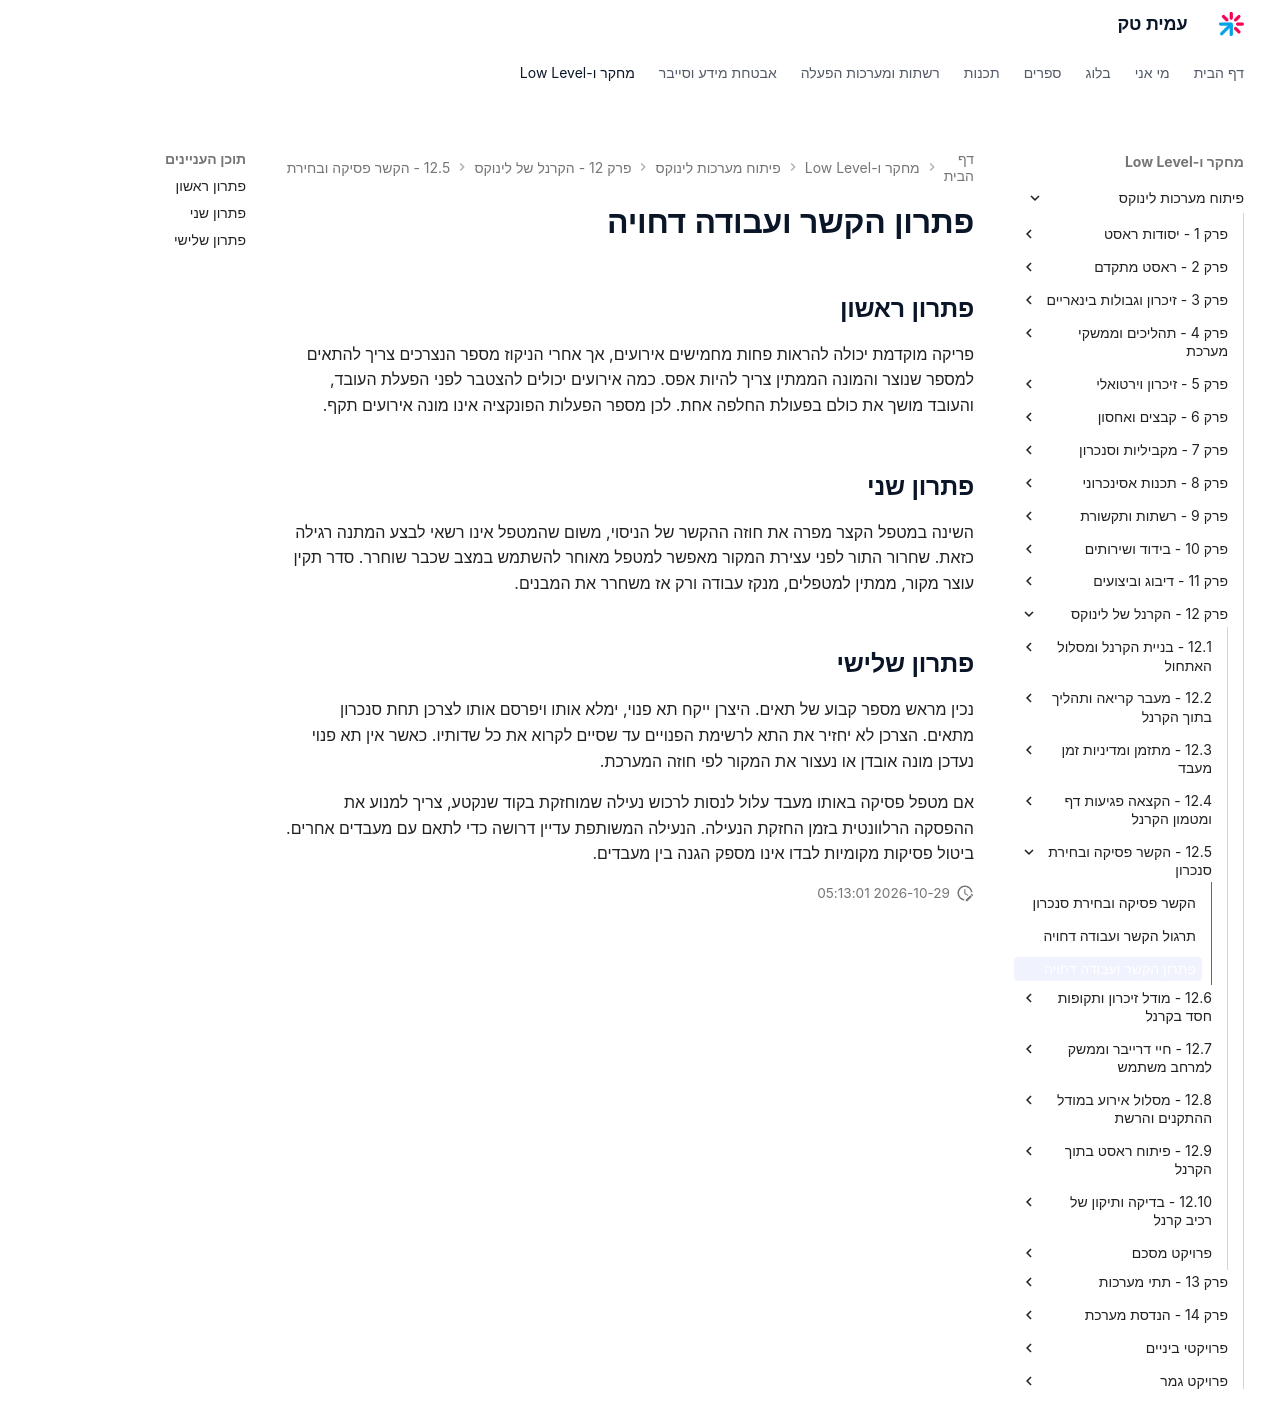

repository: AmitPinchasi/amittech · page: פיתוח-מערכות-לינוקס/12 - הקרנל של לינוקס/12.5 - הקשר פסיקה ובחירת סנכרון/12.5 - הקשר פסיקה ובחירת סנכרון - פתרון/index.html · generator: mkdocs

# פתרון הקשר ועבודה דחויה

## פתרון ראשון

פריקה מוקדמת יכולה להראות פחות מחמישים אירועים, אך אחרי הניקוז מספר הנצרכים צריך להתאים למספר שנוצר והמונה הממתין צריך להיות אפס. כמה אירועים יכולים להצטבר לפני הפעלת העובד, והעובד מושך את כולם בפעולת החלפה אחת. לכן מספר הפעלות הפונקציה אינו מונה אירועים תקף.

## פתרון שני

השינה במטפל הקצר מפרה את חוזה ההקשר של הניסוי, משום שהמטפל אינו רשאי לבצע המתנה רגילה כזאת. שחרור התור לפני עצירת המקור מאפשר למטפל מאוחר להשתמש במצב שכבר שוחרר. סדר תקין עוצר מקור, ממתין למטפלים, מנקז עבודה ורק אז משחרר את המבנים.

## פתרון שלישי

נכין מראש מספר קבוע של תאים. היצרן ייקח תא פנוי, ימלא אותו ויפרסם אותו לצרכן תחת סנכרון מתאים. הצרכן לא יחזיר את התא לרשימת הפנויים עד שסיים לקרוא את כל שדותיו. כאשר אין תא פנוי נעדכן מונה אובדן או נעצור את המקור לפי חוזה המערכת.

אם מטפל פסיקה באותו מעבד עלול לנסות לרכוש נעילה שמוחזקת בקוד שנקטע, צריך למנוע את ההפסקה הרלוונטית בזמן החזקת הנעילה. הנעילה המשותפת עדיין דרושה כדי לתאם עם מעבדים אחרים. ביטול פסיקות מקומיות לבדו אינו מספק הגנה בין מעבדים.
